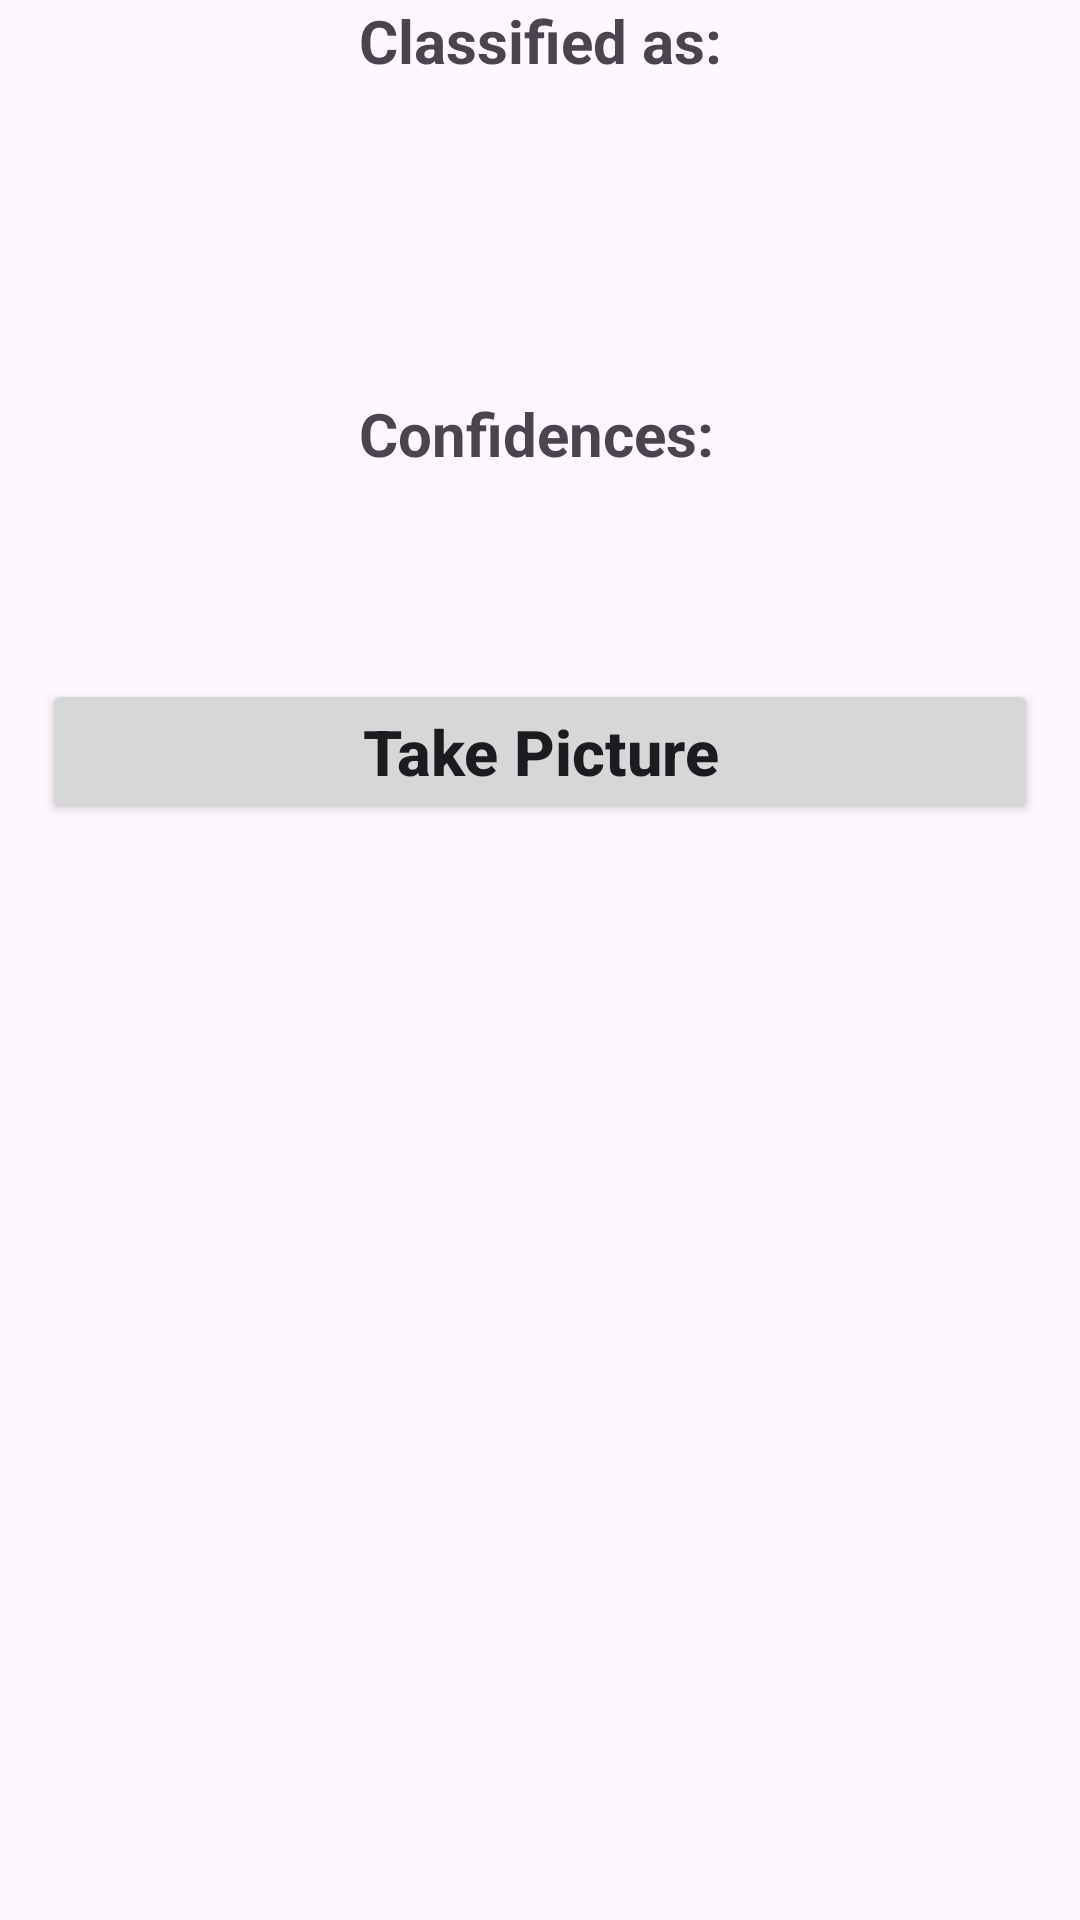

This screen was rendered from an Android layout file. Write that file and the resources it references.
<!-- AndroidManifest.xml: application theme Theme.FYProject -->
<!-- res/layout/activity_scan_plate.xml -->
<?xml version="1.0" encoding="utf-8"?>
<androidx.constraintlayout.widget.ConstraintLayout xmlns:android="http://schemas.android.com/apk/res/android"
    xmlns:app="http://schemas.android.com/apk/res-auto"
    xmlns:tools="http://schemas.android.com/tools"
    android:layout_width="match_parent"
    android:layout_height="match_parent"
    tools:context=".ScanPlateActivity"
    android:id="@+id/relativeLayout">

    <Button
        android:id="@+id/buttonScanPlate"
        android:layout_width="332dp"
        android:layout_height="wrap_content"
        android:layout_marginBottom="139dp"
        android:text="Take Picture"
        android:textAllCaps="false"
        android:textSize="21sp"
        android:textStyle="bold"
        app:layout_constraintBottom_toBottomOf="parent"
        app:layout_constraintEnd_toEndOf="parent"
        app:layout_constraintStart_toStartOf="parent"
        app:layout_constraintTop_toTopOf="parent" />

    <ImageView
        android:id="@+id/imageViewScanPlate"
        android:layout_width="370sp"
        android:layout_height="370sp"
        app:layout_constraintBottom_toBottomOf="parent"
        app:layout_constraintHorizontal_bias="0.487"
        app:layout_constraintLeft_toLeftOf="parent"
        app:layout_constraintRight_toRightOf="parent"
        app:layout_constraintTop_toTopOf="parent"
        app:layout_constraintVertical_bias="0.914" />

    <TextView
        android:id="@+id/classified"
        android:layout_width="wrap_content"
        android:layout_height="wrap_content"
        android:layout_below="@+id/imageView"
        android:layout_centerHorizontal="true"
        android:text="Classified as:"
        android:textSize="20sp"
        android:textStyle="bold"
        app:layout_constraintEnd_toEndOf="parent"
        app:layout_constraintStart_toStartOf="parent"
        app:layout_constraintTop_toTopOf="parent" />

    <TextView
        android:id="@+id/result"
        android:layout_width="wrap_content"
        android:layout_height="wrap_content"
        android:layout_below="@+id/classified"
        android:layout_centerHorizontal="true"
        android:text=""
        android:textColor="#C30000"
        android:textSize="27sp"
        android:textStyle="bold"
        app:layout_constraintStart_toStartOf="@+id/classified"
        app:layout_constraintTop_toBottomOf="@+id/classified" />

    <TextView
        android:id="@+id/confidencesText"
        android:layout_width="wrap_content"
        android:layout_height="wrap_content"
        android:layout_below="@+id/result"
        android:layout_centerHorizontal="true"
        android:layout_marginTop="68dp"
        android:text="Confidences:"
        android:textSize="20sp"
        android:textStyle="bold"
        app:layout_constraintStart_toStartOf="@+id/classified"
        app:layout_constraintTop_toBottomOf="@+id/result" />

    <TextView
        android:id="@+id/confidence"
        android:layout_width="wrap_content"
        android:layout_height="wrap_content"
        android:layout_below="@+id/confidencesText"
        android:layout_centerHorizontal="true"
        android:text=""
        android:textColor="#000"
        android:textSize="22sp"
        app:layout_constraintStart_toStartOf="@+id/confidencesText"
        app:layout_constraintTop_toBottomOf="@+id/confidencesText" />

</androidx.constraintlayout.widget.ConstraintLayout>
<!-- resources referenced by this layout -->
<resources>
  <style name="Theme.FYProject" parent="Base.Theme.FYProject" />
  <style name="Base.Theme.FYProject" parent="Theme.Material3.DayNight.NoActionBar">
          
          
      </style>
</resources>
